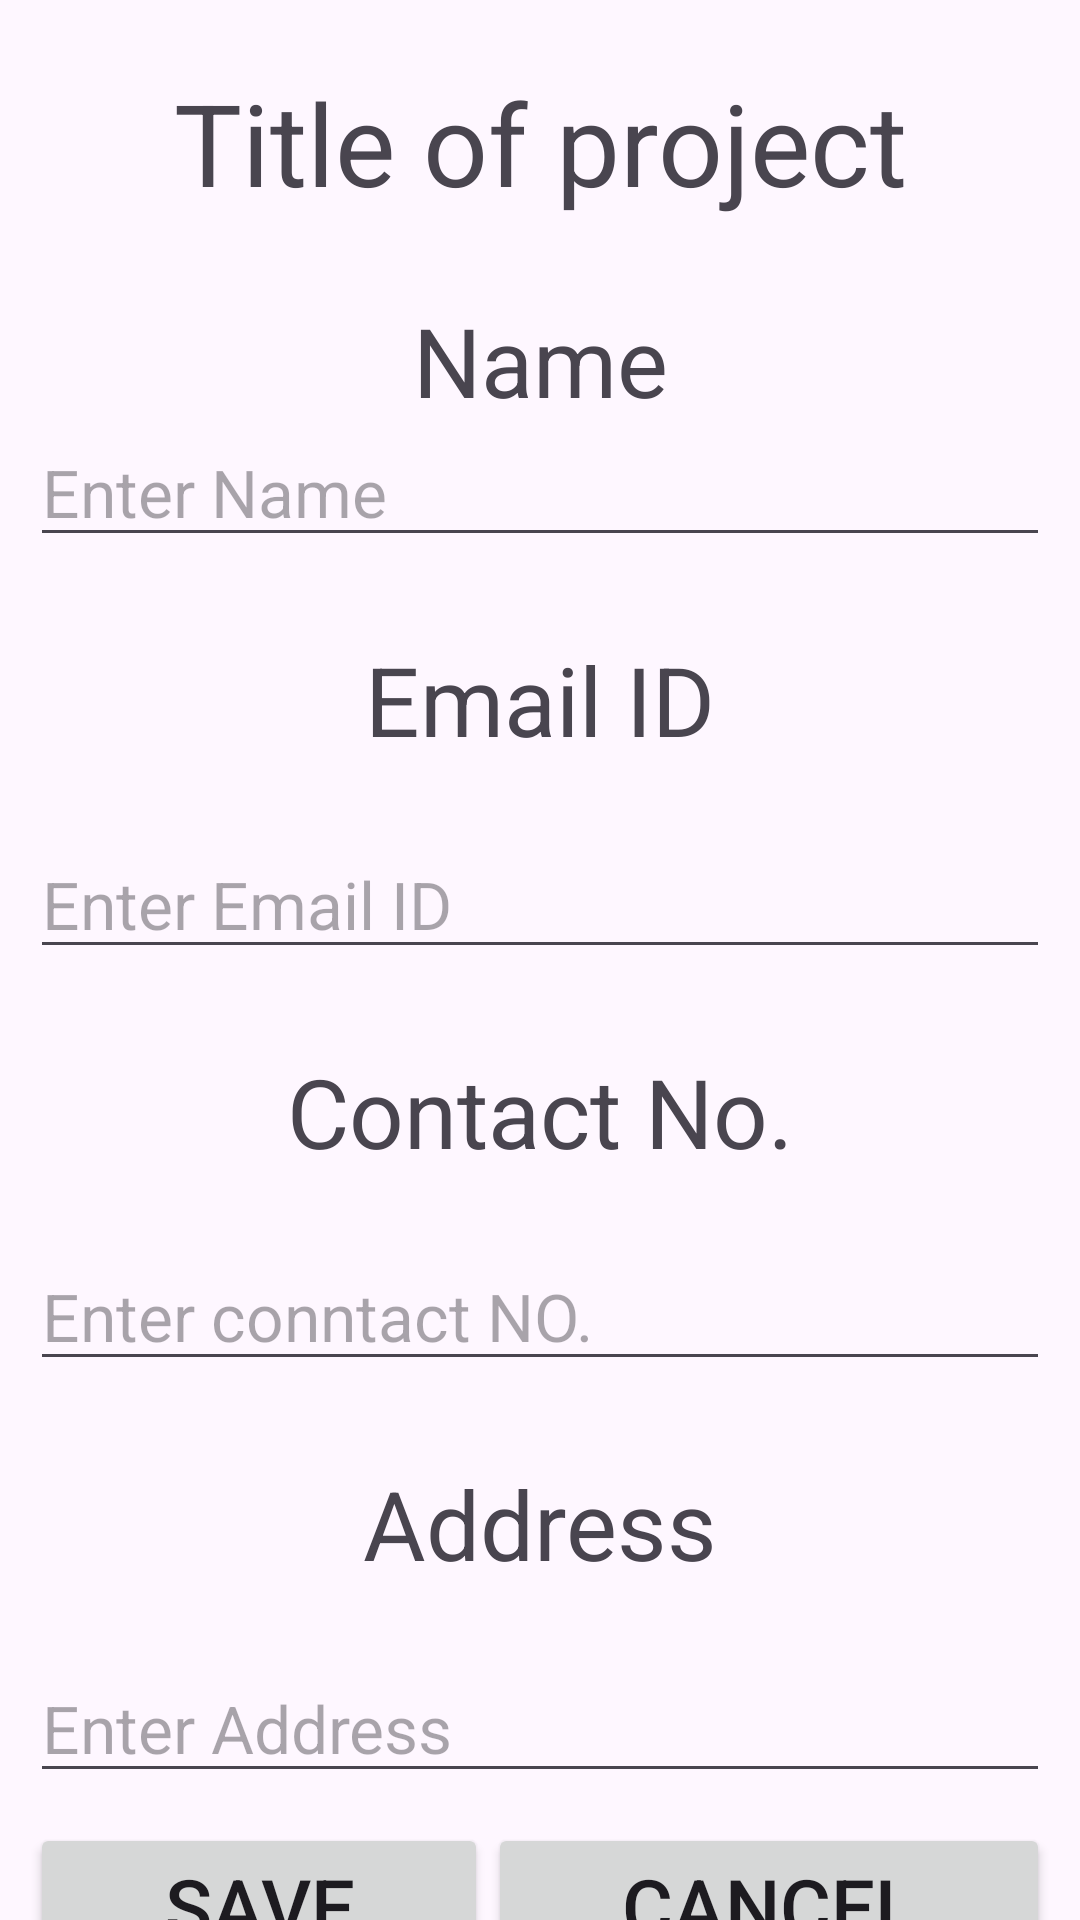

Layout XML and referenced resources for this Android screen:
<!-- AndroidManifest.xml: application theme Theme.BasicProject01 -->
<!-- res/layout/activity_main.xml -->
<?xml version="1.0" encoding="utf-8"?>
<androidx.constraintlayout.widget.ConstraintLayout xmlns:android="http://schemas.android.com/apk/res/android"
    xmlns:app="http://schemas.android.com/apk/res-auto"
    xmlns:tools="http://schemas.android.com/tools"
    android:id="@+id/main"
    android:layout_width="match_parent"
    android:layout_height="match_parent"
    tools:context=".MainActivity">

    <TextView
        android:id="@+id/textView2"
        android:layout_width="match_parent"
        android:layout_height="wrap_content"
        android:layout_marginTop="22dp"
        android:gravity="center"
        android:text="@string/title_of_project"
        android:textSize="38sp"
        app:layout_constraintEnd_toEndOf="parent"
        app:layout_constraintHorizontal_bias="0.0"
        app:layout_constraintStart_toStartOf="parent"
        app:layout_constraintTop_toTopOf="parent" />

    <TextView
        android:id="@+id/textView"
        android:layout_width="match_parent"
        android:layout_height="wrap_content"
        android:layout_marginStart="10dp"
        android:layout_marginTop="26dp"
        android:layout_marginEnd="10dp"
        android:gravity="center"
        android:text="@string/name"
        android:textSize="32sp"
        app:layout_constraintEnd_toEndOf="parent"
        app:layout_constraintStart_toStartOf="parent"
        app:layout_constraintTop_toBottomOf="@+id/textView2" />

    <EditText
        android:id="@+id/editTextText"
        android:layout_width="match_parent"
        android:layout_height="wrap_content"
        android:layout_marginStart="10dp"
        android:layout_marginTop="22dp"
        android:layout_marginEnd="10dp"
        android:ems="10"
        android:gravity="left"
        android:hint="@string/enter_name"
        android:inputType="text"
        android:paddingTop="10dp"
        android:text=""
        android:textSize="22sp"
        app:layout_constraintBottom_toTopOf="@+id/textView3"
        app:layout_constraintEnd_toEndOf="parent"
        app:layout_constraintStart_toStartOf="parent"
        app:layout_constraintTop_toBottomOf="@+id/textView"
        app:layout_constraintVertical_bias="0.0"
        tools:ignore="RtlHardcoded" />

    <TextView
        android:id="@+id/textView3"
        android:layout_width="match_parent"
        android:layout_height="wrap_content"
        android:layout_marginStart="10dp"
        android:layout_marginTop="26dp"
        android:layout_marginEnd="10dp"
        android:gravity="center"
        android:text="@string/email_id"
        android:textSize="32sp"
        app:layout_constraintBottom_toTopOf="@+id/editTextTextEmailAddress"
        app:layout_constraintEnd_toEndOf="parent"
        app:layout_constraintStart_toStartOf="parent"
        app:layout_constraintTop_toBottomOf="@+id/editTextText" />

    <EditText
        android:id="@+id/editTextTextEmailAddress"
        android:layout_width="match_parent"
        android:layout_height="wrap_content"
        android:layout_marginStart="10dp"
        android:layout_marginTop="22dp"
        android:layout_marginEnd="10dp"
        android:ems="10"
        android:hint="@string/enter_email_id"
        android:inputType="textEmailAddress"
        android:textSize="22sp"
        app:layout_constraintBottom_toTopOf="@+id/textView4"
        app:layout_constraintEnd_toEndOf="parent"
        app:layout_constraintStart_toStartOf="parent"
        app:layout_constraintTop_toBottomOf="@+id/textView3" />

    <TextView
        android:id="@+id/textView4"
        android:layout_width="match_parent"
        android:layout_height="wrap_content"
        android:layout_marginStart="10dp"
        android:layout_marginTop="26dp"
        android:layout_marginEnd="10dp"
        android:gravity="center"
        android:text="@string/contact_no"
        android:textSize="32sp"
        app:layout_constraintBottom_toTopOf="@+id/editTextPhone"
        app:layout_constraintEnd_toEndOf="parent"
        app:layout_constraintStart_toStartOf="parent"
        app:layout_constraintTop_toBottomOf="@+id/editTextTextEmailAddress" />

    <EditText
        android:id="@+id/editTextPhone"
        android:layout_width="match_parent"
        android:layout_height="wrap_content"
        android:layout_marginStart="10dp"
        android:layout_marginTop="22dp"
        android:layout_marginEnd="10dp"
        android:ems="10"
        android:gravity="left"
        android:hint="@string/enter_conntact_no"
        android:inputType="phone"
        android:textSize="22sp"
        app:layout_constraintBottom_toTopOf="@+id/textView5"
        app:layout_constraintEnd_toEndOf="parent"
        app:layout_constraintStart_toStartOf="parent"
        app:layout_constraintTop_toBottomOf="@+id/textView4"
        tools:ignore="RtlHardcoded" />

    <TextView
        android:id="@+id/textView5"
        android:layout_width="match_parent"
        android:layout_height="wrap_content"
        android:layout_marginStart="10dp"
        android:layout_marginTop="26dp"
        android:layout_marginEnd="10dp"
        android:gravity="center"
        android:text="@string/address"
        android:textSize="32sp"
        app:layout_constraintBottom_toTopOf="@+id/editTextTextMultiLine"
        app:layout_constraintEnd_toEndOf="parent"
        app:layout_constraintStart_toStartOf="parent"
        app:layout_constraintTop_toBottomOf="@+id/editTextPhone" />

    <EditText
        android:id="@+id/editTextTextMultiLine"
        android:layout_width="match_parent"
        android:layout_height="wrap_content"
        android:layout_marginStart="10dp"
        android:layout_marginTop="22dp"
        android:layout_marginEnd="10dp"
        android:ems="10"
        android:gravity="start|top"
        android:hint="@string/enter_address"
        android:inputType="text"
        android:textSize="22dp"
        app:layout_constraintBottom_toTopOf="@+id/linearLayout"
        app:layout_constraintEnd_toEndOf="parent"
        app:layout_constraintStart_toStartOf="parent"
        app:layout_constraintTop_toBottomOf="@+id/textView5" />

    <LinearLayout
        android:id="@+id/linearLayout"
        android:layout_width="match_parent"
        android:layout_height="57dp"
        android:layout_marginStart="10dp"
        android:layout_marginTop="10dp"
        android:layout_marginEnd="10dp"
        android:orientation="horizontal"
        app:layout_constraintBottom_toBottomOf="parent"
        app:layout_constraintEnd_toEndOf="parent"
        app:layout_constraintStart_toStartOf="parent"
        app:layout_constraintTop_toBottomOf="@+id/editTextTextMultiLine">


        <Button
            android:id="@+id/btnSecondActivity"
            android:layout_width="wrap_content"
            android:layout_height="wrap_content"
            android:layout_weight="1"
            android:text="@string/save"
            android:textSize="26sp" />

        <Button
            android:id="@+id/cancel_button"
            android:layout_width="wrap_content"
            android:layout_height="wrap_content"
            android:layout_weight="1"
            android:text="@string/cancel"
            android:textSize="26sp" />
    </LinearLayout>

</androidx.constraintlayout.widget.ConstraintLayout>
<!-- resources referenced by this layout -->
<resources>
  <string name="address">Address</string>
  <string name="cancel">Cancel</string>
  <string name="contact_no">Contact No.</string>
  <string name="email_id">Email ID</string>
  <string name="enter_address">Enter Address</string>
  <string name="enter_conntact_no">Enter conntact NO.</string>
  <string name="enter_email_id">Enter Email ID</string>
  <string name="enter_name">Enter Name</string>
  <string name="name">Name</string>
  <string name="save">Save</string>
  <string name="title_of_project">Title of project</string>
  <style name="Theme.BasicProject01" parent="Base.Theme.BasicProject01" />
  <style name="Base.Theme.BasicProject01" parent="Theme.Material3.DayNight.NoActionBar">
          
          
      </style>
</resources>
